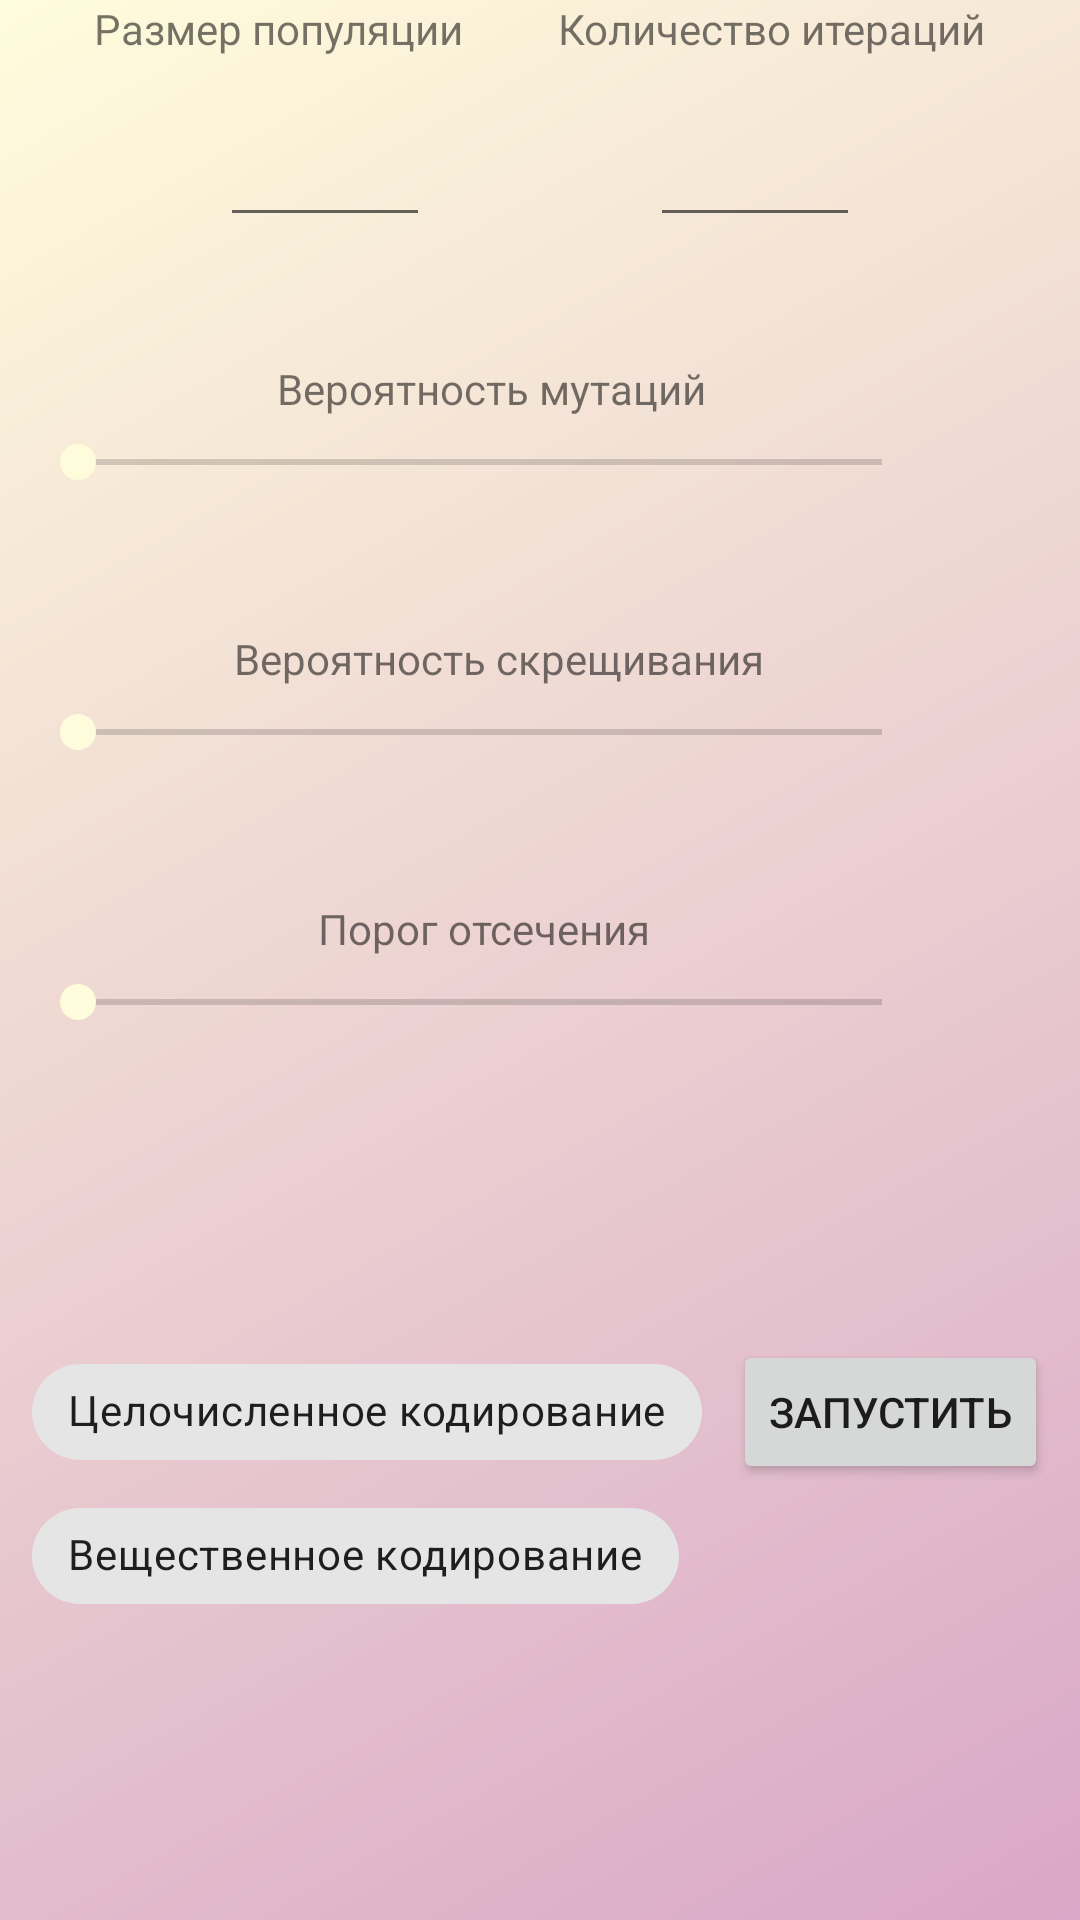

Reconstruct the res/layout file that produces this screen, plus the resources it refers to.
<!-- AndroidManifest.xml: application theme Theme.Genetic_algorithm_lab -->
<!-- res/layout/activity_main.xml -->
<?xml version="1.0" encoding="utf-8"?>
<androidx.constraintlayout.widget.ConstraintLayout xmlns:android="http://schemas.android.com/apk/res/android"
    xmlns:app="http://schemas.android.com/apk/res-auto"
    xmlns:tools="http://schemas.android.com/tools"
    android:layout_width="match_parent"
    android:layout_height="match_parent"
    android:background="@drawable/gradient"
    tools:context=".activities.MainActivity">


    <EditText
        android:id="@+id/iterationNumber"
        android:layout_width="70dp"
        android:layout_height="50dp"
        android:layout_marginVertical="10dp"
        android:inputType="numberDecimal"
        android:maxEms="3"
        app:layout_constraintEnd_toEndOf="parent"
        app:layout_constraintStart_toEndOf="@+id/populationSize"
        app:layout_constraintTop_toBottomOf="@+id/textIterationNumber" />

    <EditText
        android:id="@+id/populationSize"
        android:layout_width="70dp"
        android:layout_height="50dp"
        android:layout_marginVertical="10dp"
        android:inputType="numberDecimal"
        android:maxEms="3"
        app:layout_constraintEnd_toStartOf="@+id/iterationNumber"
        app:layout_constraintStart_toStartOf="parent"
        app:layout_constraintTop_toBottomOf="@+id/textPopulationSize" />

    <TextView
        android:id="@+id/textPopulationSize"
        android:layout_width="wrap_content"
        android:layout_height="wrap_content"
        android:text="@string/population_size"
        app:layout_constraintEnd_toStartOf="@+id/textIterationNumber"
        app:layout_constraintStart_toStartOf="parent"
        app:layout_constraintTop_toTopOf="parent" />

    <TextView
        android:id="@+id/textIterationNumber"
        android:layout_width="wrap_content"
        android:layout_height="wrap_content"
        android:text="@string/iteration_number"
        app:layout_constraintEnd_toEndOf="parent"
        app:layout_constraintStart_toEndOf="@+id/textPopulationSize"
        app:layout_constraintTop_toTopOf="parent" />

    <TextView
        android:layout_width="wrap_content"
        android:layout_height="wrap_content"
        android:text="@string/mutationChance"
        app:layout_constraintBottom_toTopOf="@+id/mutationSeekbar"
        app:layout_constraintEnd_toEndOf="parent"
        app:layout_constraintHorizontal_bias="0.425"
        app:layout_constraintStart_toStartOf="parent" />

    <androidx.appcompat.widget.AppCompatSeekBar
        android:id="@+id/mutationSeekbar"
        android:layout_width="300dp"
        android:layout_height="30dp"
        android:layout_gravity="center"
        android:layout_marginTop="60dp"
        app:layout_constraintEnd_toStartOf="@+id/mutationText"
        app:layout_constraintStart_toStartOf="parent"
        app:layout_constraintTop_toBottomOf="@+id/populationSize" />

    <TextView
        android:id="@+id/mutationText"
        android:layout_width="30dp"
        android:layout_height="30dp"
        app:layout_constraintEnd_toEndOf="parent"
        app:layout_constraintHorizontal_bias="0.627"
        app:layout_constraintStart_toEndOf="@+id/mutationSeekbar"
        app:layout_constraintTop_toTopOf="@+id/mutationSeekbar" />

    <TextView
        android:layout_width="wrap_content"
        android:layout_height="wrap_content"
        android:text="@string/crossBreedingChance"
        app:layout_constraintBottom_toTopOf="@+id/crossBreedingSeekbar"
        app:layout_constraintEnd_toEndOf="parent"
        app:layout_constraintHorizontal_bias="0.425"
        app:layout_constraintStart_toStartOf="parent" />

    <androidx.appcompat.widget.AppCompatSeekBar
        android:id="@+id/crossBreedingSeekbar"
        android:layout_width="300dp"
        android:layout_height="30dp"
        android:layout_gravity="center"
        android:layout_marginTop="60dp"
        app:layout_constraintEnd_toStartOf="@+id/crossBreedingText"
        app:layout_constraintStart_toStartOf="parent"
        app:layout_constraintTop_toBottomOf="@+id/mutationSeekbar" />

    <TextView
        android:id="@+id/crossBreedingText"
        android:layout_width="30dp"
        android:layout_height="30dp"
        app:layout_constraintEnd_toEndOf="parent"
        app:layout_constraintStart_toEndOf="@+id/crossBreedingSeekbar"
        app:layout_constraintTop_toTopOf="@+id/crossBreedingSeekbar" />

    <TextView
        android:layout_width="wrap_content"
        android:layout_height="wrap_content"
        android:text="@string/cutOffChance"
        app:layout_constraintBottom_toTopOf="@+id/cutOffSeekbar"
        app:layout_constraintEnd_toEndOf="parent"
        app:layout_constraintHorizontal_bias="0.425"
        app:layout_constraintStart_toStartOf="parent" />

    <androidx.appcompat.widget.AppCompatSeekBar
        android:id="@+id/cutOffSeekbar"
        android:layout_width="300dp"
        android:layout_height="30dp"
        android:layout_gravity="center"
        android:layout_marginTop="60dp"
        app:layout_constraintEnd_toStartOf="@+id/cutOffText"
        app:layout_constraintStart_toStartOf="parent"
        app:layout_constraintTop_toBottomOf="@+id/crossBreedingSeekbar" />


    <TextView
        android:id="@+id/cutOffText"
        android:layout_width="30dp"
        android:layout_height="30dp"
        app:layout_constraintEnd_toEndOf="parent"
        app:layout_constraintStart_toEndOf="@+id/cutOffSeekbar"
        app:layout_constraintTop_toTopOf="@+id/cutOffSeekbar" />

    <Button
        android:id="@+id/button"
        android:layout_width="wrap_content"
        android:layout_height="wrap_content"
        android:text="@string/setOff"
        app:layout_constraintBottom_toBottomOf="parent"
        app:layout_constraintEnd_toEndOf="parent"
        app:layout_constraintHorizontal_bias="0.9"
        app:layout_constraintStart_toEndOf="@+id/chipGroup"
        app:layout_constraintTop_toTopOf="@+id/chipGroup"
        app:layout_constraintVertical_bias="0.0" />

    <com.google.android.material.chip.ChipGroup
        android:id="@+id/chipGroup"

        android:layout_width="wrap_content"
        android:layout_height="wrap_content"
        app:layout_constraintBottom_toBottomOf="parent"
        app:layout_constraintEnd_toStartOf="@+id/button"
        app:layout_constraintStart_toStartOf="parent"
        app:layout_constraintTop_toBottomOf="@+id/cutOffSeekbar"
        app:singleSelection="true">

        <com.google.android.material.chip.Chip
            style="@style/Widget.MaterialComponents.Chip.Choice"
            android:layout_width="wrap_content"
            android:layout_height="wrap_content"
            android:text="@string/intCoding" />

        <com.google.android.material.chip.Chip
            style="@style/Widget.MaterialComponents.Chip.Choice"
            android:layout_width="wrap_content"
            android:layout_height="wrap_content"
            android:text="@string/floatCoding" />

    </com.google.android.material.chip.ChipGroup>


</androidx.constraintlayout.widget.ConstraintLayout>
<!-- resources referenced by this layout -->
<resources>
  <!-- drawable gradient (drawable) -->
  <?xml version="1.0" encoding="utf-8"?>
  <shape xmlns:android="http://schemas.android.com/apk/res/android">
      <gradient
          android:type="linear"
          android:angle="135"
          android:startColor="@color/broken"
          android:endColor="@color/hearts" />
  </shape>
  <string name="crossBreedingChance">Вероятность скрещивания</string>
  <string name="cutOffChance">Порог отсечения</string>
  <string name="floatCoding">Вещественное кодирование</string>
  <string name="intCoding">Целочисленное кодирование</string>
  <string name="iteration_number">Количество итераций</string>
  <string name="mutationChance">Вероятность мутаций</string>
  <string name="population_size">Размер популяции</string>
  <string name="setOff">Запустить</string>
  <style name="Theme.Genetic_algorithm_lab" parent="Theme.MaterialComponents.DayNight.DarkActionBar">
          
          <item name="colorPrimary">@color/dark_purple</item>
          <item name="colorPrimaryVariant">@color/electric_purple</item>
          <item name="colorOnPrimary">@color/cyan_process</item>
          
          <item name="colorSecondary">@color/hearts</item>
          <item name="colorSecondaryVariant">@color/dark_purple</item>
          <item name="colorOnSecondary">@color/white</item>
          
          <item name="android:statusBarColor" tools:targetApi="l">?attr/colorPrimaryVariant</item>
          
      </style>
  <color name="broken">#d9a7c7</color>
  <color name="hearts">#fffcdc</color>
  <color name="dark_purple">#59335C</color>
  <color name="electric_purple">#BD00FF</color>
  <color name="cyan_process">#33B8F1</color>
  <color name="white">#FFFFFFFF</color>
</resources>
